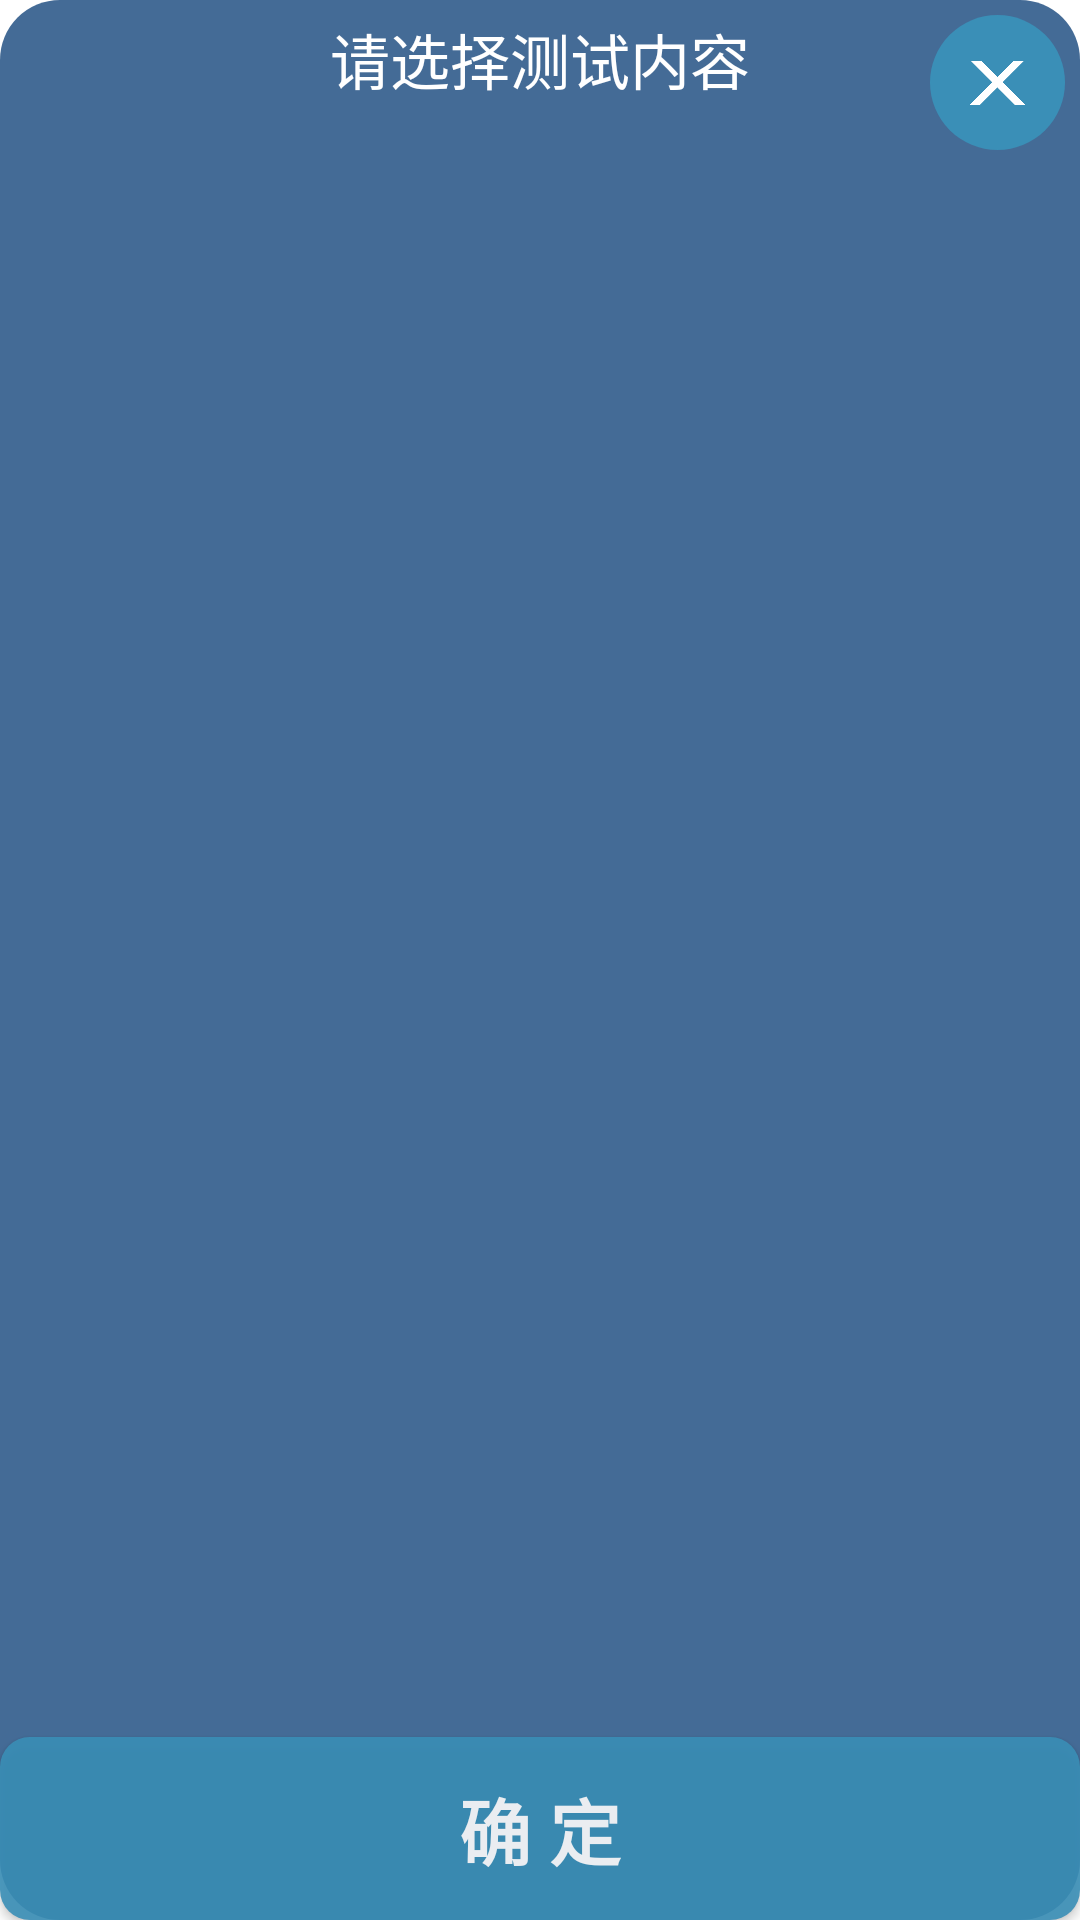

Android layout source for this screen:
<!-- AndroidManifest.xml: fallback theme Theme.MaterialComponents.DayNight.NoActionBar -->
<!-- res/layout/mydialog_layout.xml -->
<?xml version="1.0" encoding="utf-8"?>
<RelativeLayout xmlns:android="http://schemas.android.com/apk/res/android"
    android:layout_width="match_parent"
    android:layout_height="match_parent"
    android:background="@drawable/dialog_back"

    >
    <ImageView
        android:id="@+id/dialog_iv_cancel"
        android:layout_width="45dp"
        android:layout_height="45dp"
        android:layout_alignParentRight="true"
        android:layout_alignParentTop="true"
        android:scaleType="centerInside"
        android:textSize="18dp"
        android:src="@drawable/exit"
        android:layout_marginTop="5dp"
        android:layout_marginRight="5dp"
        android:background="@drawable/button_style_exit"
        />

<TextView
    android:layout_marginTop="5dp"
    android:id="@+id/dialog_title"
    android:layout_width="wrap_content"
    android:layout_height="wrap_content"
    android:text="请选择测试内容"
    android:textSize="20sp"
    android:textColor="@color/white"
    android:layout_centerHorizontal="true"
    />
    <LinearLayout
        android:id="@+id/lv_liner"
        android:layout_width="match_parent"
        android:layout_height="wrap_content"
        android:layout_below="@+id/dialog_iv_cancel"
        android:layout_above="@+id/dialog_ok">
    <ListView
        android:id="@+id/dialog_lv"
        android:layout_width="match_parent"
        android:layout_height="wrap_content"
        >
    </ListView>

    </LinearLayout>
    <Button
        android:id="@+id/dialog_ok"
        android:layout_width="match_parent"
        android:layout_height="61dp"
        android:layout_alignParentRight="true"
        android:layout_alignParentBottom="true"
        android:text="确 定"
        android:textSize="24sp"
        android:gravity="center"
        android:textStyle="bold"
        android:background="@drawable/button_style_go"
        android:textColor="@drawable/button_font_style"
        android:alpha="0.9"
        />

</RelativeLayout>
<!-- resources referenced by this layout -->
<resources>
  <color name="white">#FFFFFF</color>
  <!-- drawable button_font_style (drawable) -->
  <?xml version="1.0" encoding="utf-8"?>
  <selector xmlns:android="http://schemas.android.com/apk/res/android">
      <item android:state_pressed="true" android:color="#ffffff"  />
      <item android:state_focused="true" android:color="#ffffff"  />
      <item android:color="#ffffff"  />
  </selector>
  <!-- drawable button_style_exit (drawable) -->
  <?xml version="1.0" encoding="utf-8"?>
  <selector xmlns:android="http://schemas.android.com/apk/res/android">
  
      <item android:state_pressed="false">
          <shape android:shape="rectangle">
              <solid android:color="@color/colorBlueBt"></solid>
              <corners android:radius="500dp"/>
              <padding android:bottom="10dp"
                  android:left="10dp"
                  android:right="10dp"
                  android:top="10dp"/>
          </shape>
      </item>
  
      <item
          android:state_pressed="true">
          <shape android:shape="rectangle">
              <solid android:color="@color/colorBlurBack"></solid>
              <corners android:radius="500dp"/>
              <padding android:bottom="10dp"
                  android:left="10dp"
                  android:right="10dp"
                  android:top="10dp"/>
          </shape>
      </item>
  
  
  
  </selector>
  <!-- drawable button_style_go (drawable) -->
  <?xml version="1.0" encoding="utf-8"?>
  <selector xmlns:android="http://schemas.android.com/apk/res/android">
  
  
      <item android:state_pressed="true" android:drawable="@drawable/button_layer_1">
  
      </item>
  
      <item android:state_focused="true" android:drawable="@drawable/button_layer_1">
  
      </item>
  
      <item android:drawable="@drawable/button_layer_2">
  
      </item>
  
  
  </selector>
  <!-- drawable dialog_back (drawable) -->
  <?xml version="1.0" encoding="utf-8"?>
  <shape xmlns:android="http://schemas.android.com/apk/res/android">
  
  
      <gradient
          android:startColor="@color/BACKCOLOR6"
          android:centerColor="@color/BACKCOLOR6"
          android:endColor="@color/BACKCOLOR6"
          android:angle="270"/>
  
  
      <corners android:radius="20dp" />
  </shape>
  <color name="colorBlueBt">#3A8FB7</color>
  <color name="colorBlurBack">#489ADC</color>
  <!-- drawable button_layer_1 (drawable) -->
  <?xml version="1.0" encoding="utf-8"?>
  <layer-list xmlns:android="http://schemas.android.com/apk/res/android">
      
      
          
        
  
            
      
  
      
  
  
  
      <item
          android:bottom="0dp"
          android:top="0dp"
          android:left="0dp"
          android:right="0dp"
         >
          <shape android:shape="rectangle">
              <gradient
                  android:startColor="@color/BACKCOLOR3"
                  android:endColor="@color/BACKCOLOR3"
                  android:angle="270"/>
  
  
              <corners android:radius="5dp"/>
              <padding android:bottom="10dp"
                  android:left="10dp"
                  android:right="10dp"
                  android:top="10dp"/>
          </shape>
      </item>
  
  
  
  
  </layer-list>
  <!-- drawable button_layer_2 (drawable) -->
  <?xml version="1.0" encoding="utf-8"?>
  <layer-list xmlns:android="http://schemas.android.com/apk/res/android">
      
      
          
          
  
              
      
  
      
  
  
      <item
          android:bottom="0dp"
          android:top="0dp"
          android:left="0dp"
          android:right="0dp"
       >
          <shape android:shape="rectangle">
              
  
              <gradient
                  android:startColor="@color/colorBlueBt"
                  android:endColor="@color/BlueBt2"
                  android:angle="270"/>
              <corners android:radius="10dp"/>
              <padding android:bottom="10dp"
                  android:left="10dp"
                  android:right="10dp"
                  android:top="10dp"/>
          </shape>
      </item>
  
  
  
  
  
  </layer-list>
  <color name="BACKCOLOR6">#446B96</color>
  <color name="BACKCOLOR3">#126180</color>
  <color name="BlueBt2">#3A8FB7</color>
</resources>
